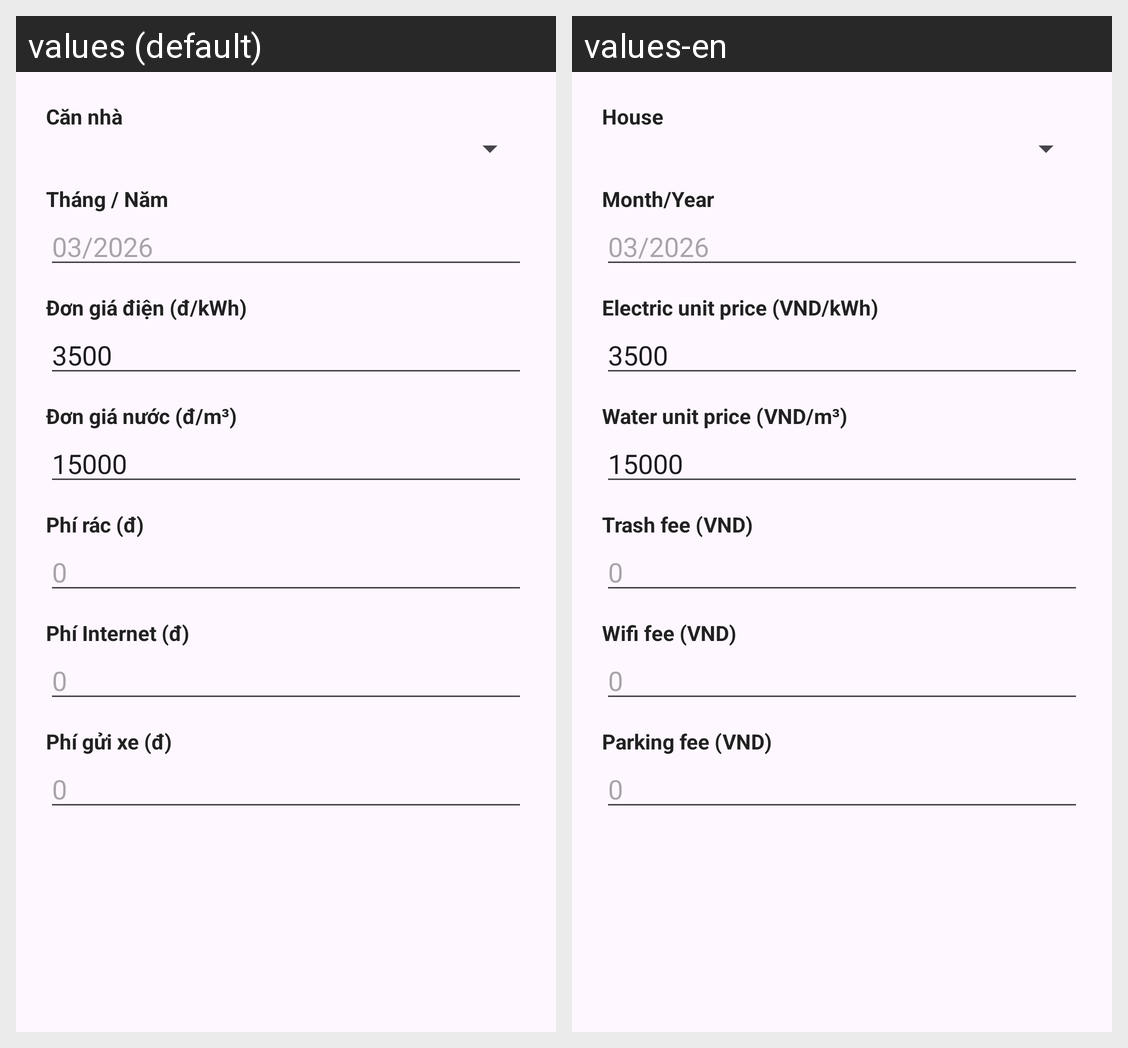

The Android screen above is rendered under two locales of the same app. Produce the string resources it draws, with the default and per-locale values.
Android screen res/layout/dialog_finalize_period.xml rendered under 2 locales, left to right: values (default), values-en. Device: Nexus 5 (rendered at 1080×1920; each locale shown at half size, 540×960, under a caption strip naming it); theme Theme.MyApplication.
Strings drawn on this screen, with the default value and each locale's value (text and hints the layout hard-codes, and strings that could not be matched under every locale, appear in the picture but are not listed):

house
  values: Căn nhà
  values-en: House

month_year
  values: Tháng / Năm
  values-en: Month/Year

electric_unit_price
  values: Đơn giá điện (đ/kWh)
  values-en: Electric unit price (VND/kWh)

water_unit_price
  values: Đơn giá nước (đ/m³)
  values-en: Water unit price (VND/m³)

fee_garbage
  values: Phí rác (đ)
  values-en: Trash fee (VND)

fee_wifi
  values: Phí Internet (đ)
  values-en: Wifi fee (VND)

fee_parking
  values: Phí gửi xe (đ)
  values-en: Parking fee (VND)
